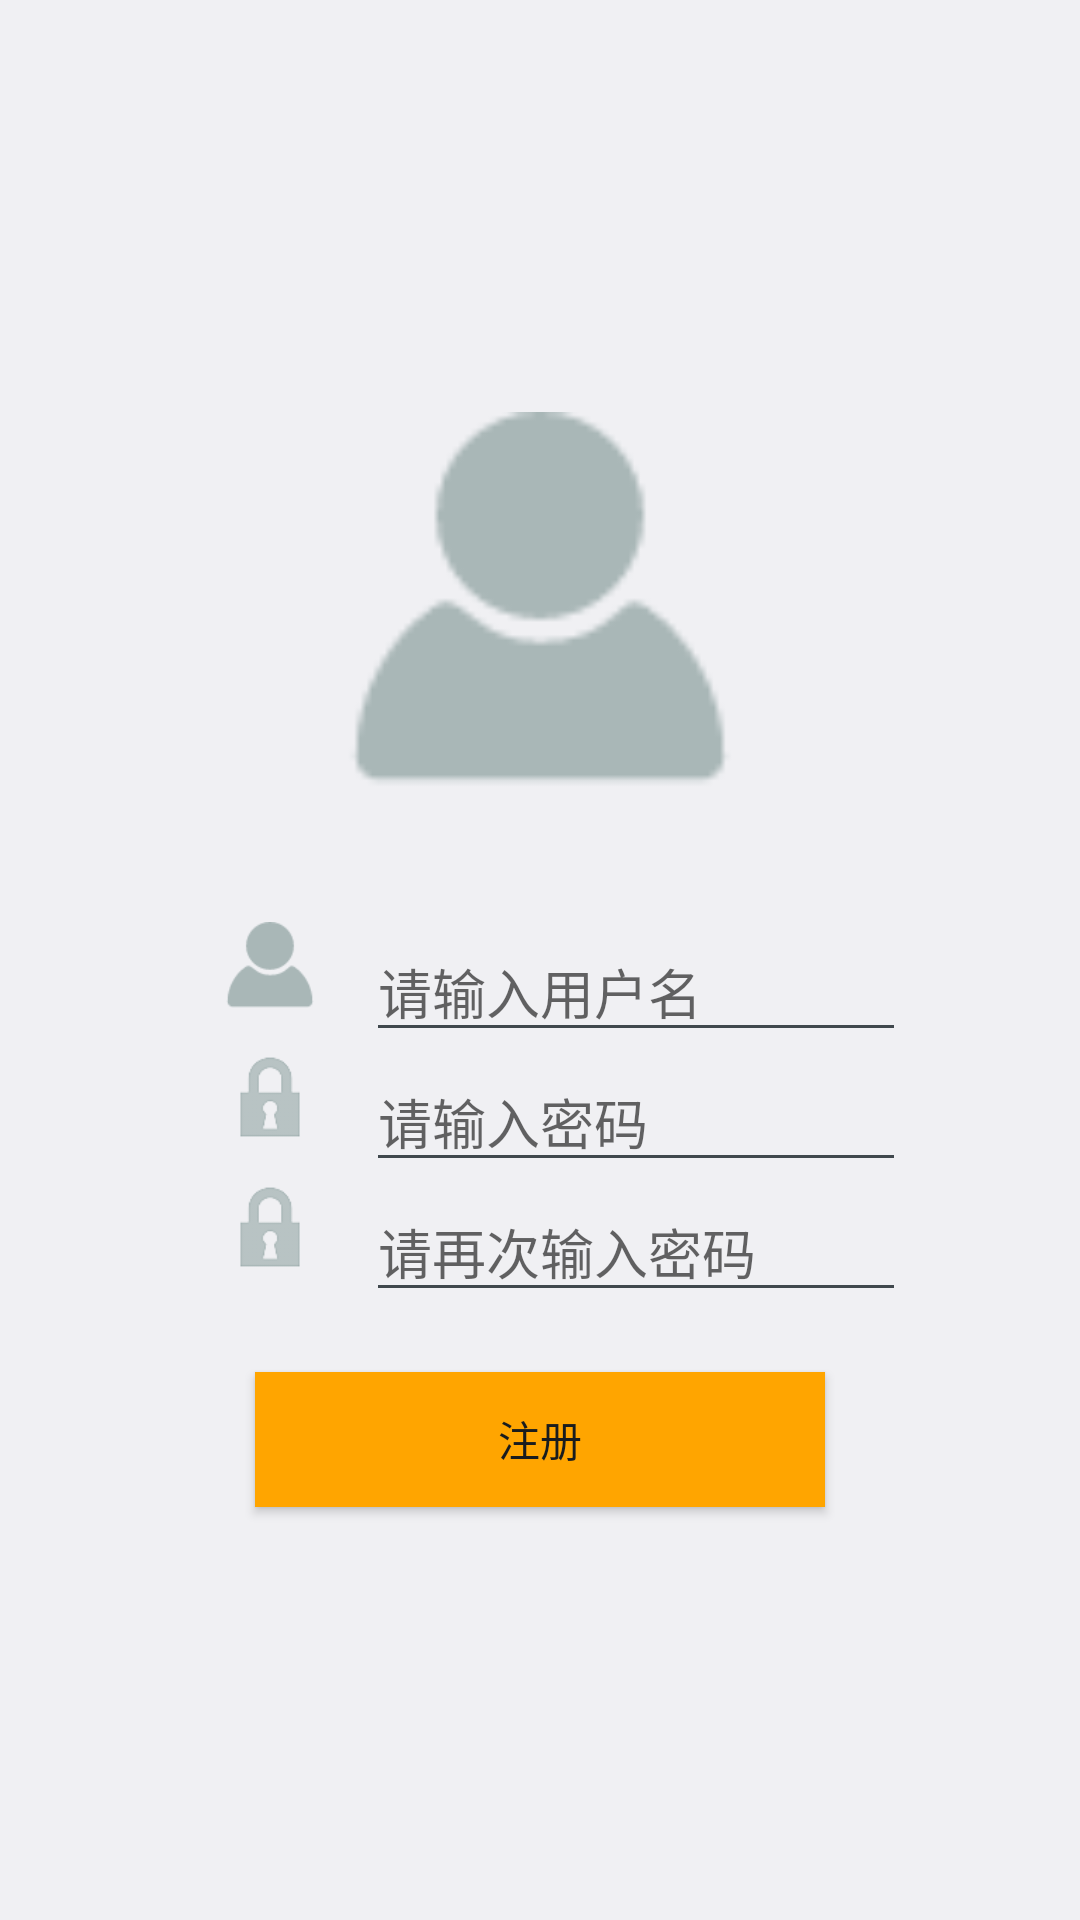

Reconstruct the res/layout file that produces this screen, plus the resources it refers to.
<!-- AndroidManifest.xml: activity theme android:Theme.DeviceDefault.Light.NoActionBar -->
<!-- res/layout/activity_register.xml -->
<?xml version="1.0" encoding="utf-8"?>
<TableLayout xmlns:android="http://schemas.android.com/apk/res/android"
    xmlns:tools="http://schemas.android.com/tools"
    android:layout_width="match_parent"
    android:layout_height="match_parent"
    android:orientation="vertical"
    android:stretchColumns="0,3"
    android:gravity="center_vertical"
    tools:context="com.example.chenhz.classroommap.RegisterActivity">

    <ImageView
        android:id="@+id/choose"
        android:layout_width="160dp"
        android:layout_height="130dp"
        android:layout_marginBottom="40dp"
        android:layout_centerHorizontal="true"
        android:src="@drawable/individual"/>

    <TableRow>
        <TextView />
        <ImageView
            android:layout_width="wrap_content"
            android:layout_height="30dp"
            android:text="用户名"
            android:src="@drawable/individual"/>
        <EditText
            android:id="@+id/name"
            android:layout_width="wrap_content"
            android:layout_height="wrap_content"
            android:hint="请输入用户名"
            android:minWidth="180dp"
            android:singleLine="true"/>
        <TextView />
    </TableRow>
    <TableRow>
        <TextView />
        <ImageView
            android:layout_width="wrap_content"
            android:layout_height="30dp"
            android:text="密码"
            android:src="@drawable/passsword"/>
        <EditText
            android:id="@+id/password1"
            android:layout_width="wrap_content"
            android:layout_height="wrap_content"
            android:password="true"
            android:hint="请输入密码"
            android:minWidth="180dp"
            android:singleLine="true"/>
        <TextView />
    </TableRow>

    <TableRow>
        <TextView />
        <ImageView
            android:layout_width="wrap_content"
            android:layout_height="30dp"
            android:text="密码"
            android:src="@drawable/passsword"/>
        <EditText
            android:id="@+id/password2"
            android:layout_width="wrap_content"
            android:layout_height="wrap_content"
            android:password="true"
            android:hint="请再次输入密码"
            android:minWidth="180dp"
            android:singleLine="true"/>
        <TextView />
    </TableRow>
        <Button
            android:id="@+id/btnRegiter"
            android:layout_width="100dp"
            android:layout_height="45dp"
            android:layout_marginLeft="85dp"
            android:layout_marginRight="85dp"
            android:layout_marginTop="20dp"
            android:text="注册"
            android:background="#FFA500"/>
</TableLayout>
<!-- resources referenced by this layout -->
<resources>
  <!-- drawable individual: png bitmap (drawable, 1230 bytes) -->
  <!-- drawable passsword: png bitmap (drawable, 4211 bytes) -->
</resources>
